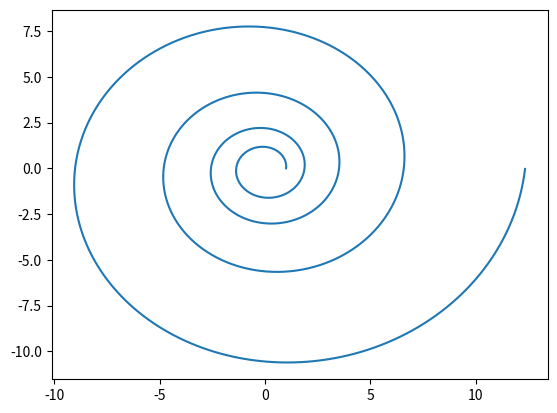

Reproduce this figure in Python.
import matplotlib.pyplot as plt
import numpy as np
import math
def polar(b = 0.1):
    t = np.arange(0, math.pi * 8, 0.01)
    x = np.zeros(len(t))
    y = np.zeros(len(t))
    for i in range(len(t)):   
        r = math.e ** (b * t[i])
        x0 = math.cos(t[i]) * r
        x[i] = x0
        y0 = math.sin(t[i]) * r
        y[i] = y0
    plt.plot(x, y)
    plt.savefig('fig_11.png')
if __name__ == '__main__':
	polar()